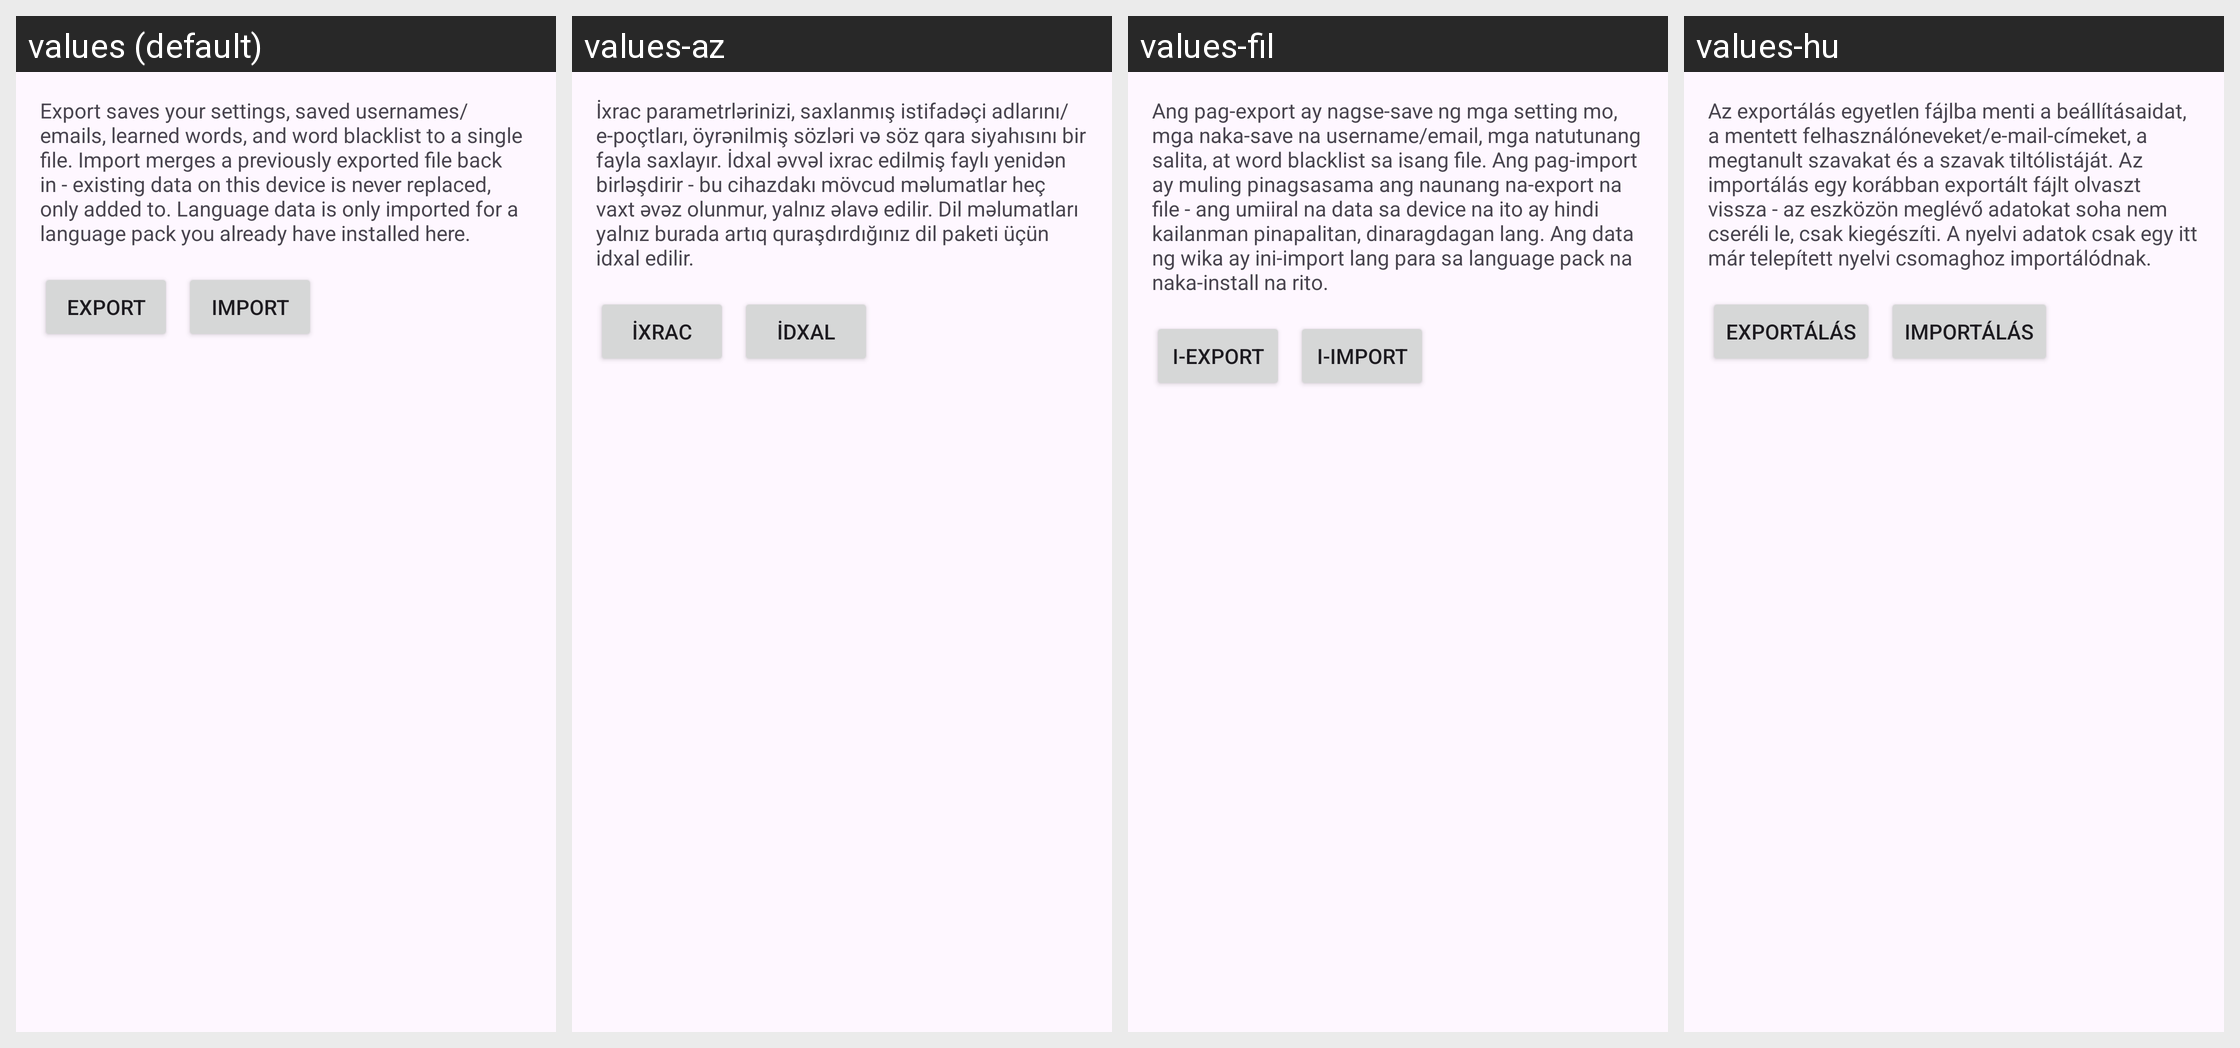

The Android screen above is rendered under several locales of the same app. Produce the string resources it draws, with the default and per-locale values.
Android screen res/layout/activity_backup.xml rendered under 4 locales, left to right: values (default), values-az, values-fil, values-hu. Device: Nexus 5 (rendered at 1080×1920; each locale shown at half size, 540×960, under a caption strip naming it); theme Theme.AdaptKey.
Other locales in the repository, not shown: values-bs, values-cs, values-da, values-de, values-el, values-en, values-es, values-et, values-fi, values-fr, values-hr, values-id, values-it, values-lt, values-lv, values-ms, values-nb, values-nl, values-pl, values-pt, values-ro, values-ru, values-sk, values-sr, values-sv, values-sw, values-tr, values-uk, values-uz.
Strings drawn on this screen, with the default value and each locale's value (text and hints the layout hard-codes, and strings that could not be matched under every locale, appear in the picture but are not listed):

d278_intro
  values: Export saves your settings, saved usernames/emails, learned words, and word blacklist to a single file. Import merges a previously exported file back in - existing data on this device is never replaced, only added to. Language data is only imported for a language pack you already have installed here.
  values-az: İxrac parametrlərinizi, saxlanmış istifadəçi adlarını/e-poçtları, öyrənilmiş sözləri və söz qara siyahısını bir fayla saxlayır. İdxal əvvəl ixrac edilmiş faylı yenidən birləşdirir - bu cihazdakı mövcud məlumatlar heç vaxt əvəz olunmur, yalnız əlavə edilir. Dil məlumatları yalnız burada artıq quraşdırdığınız dil paketi üçün idxal edilir.
  values-fil: Ang pag-export ay nagse-save ng mga setting mo, mga naka-save na username/email, mga natutunang salita, at word blacklist sa isang file. Ang pag-import ay muling pinagsasama ang naunang na-export na file - ang umiiral na data sa device na ito ay hindi kailanman pinapalitan, dinaragdagan lang. Ang data ng wika ay ini-import lang para sa language pack na naka-install na rito.
  values-hu: Az exportálás egyetlen fájlba menti a beállításaidat, a mentett felhasználóneveket/e-mail-címeket, a megtanult szavakat és a szavak tiltólistáját. Az importálás egy korábban exportált fájlt olvaszt vissza - az eszközön meglévő adatokat soha nem cseréli le, csak kiegészíti. A nyelvi adatok csak egy itt már telepített nyelvi csomaghoz importálódnak.

d278_export_button
  values: Export
  values-az: İxrac
  values-fil: I-export
  values-hu: Exportálás

d278_import_button
  values: Import
  values-az: İdxal
  values-fil: I-import
  values-hu: Importálás
